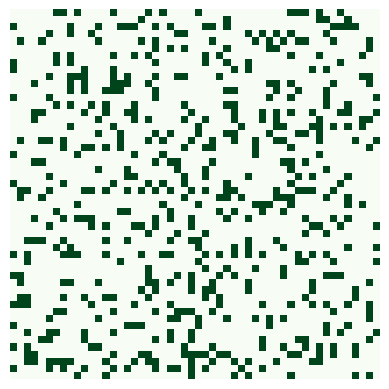

Python code for this plot:
import matplotlib.pyplot as plt
import matplotlib.animation as animation
import numpy as np

# Size of the planet
N = 50
# Probability of life on the planet
p = 0.2 
# Animation parameters
interval = 50 

# Window to look out for neighbors
window = np.array([[1,1,1],[1,0,1],[1,1,1]])

# Create a new world!
grid = np.random.choice([0,1], size=[N+2,N+2], p=[1-p,p]) 

# Update after every generation
def update(frameNum, img, grid, N): 
	
	temp = grid.copy() 
	
	for i in range(1, N+1): 
		for j in range(1, N+1): 
			
			# Count number of neighbors
			neighbors = np.einsum('ij,ij', grid[i-1:i+2,j-1:j+2], window)	
			
			# Conway's rules 
			if neighbors == 3: temp[i,j] = 1
			elif neighbors != 2: temp[i, j] = 0
	
	# No life at borders
	temp[0] = np.zeros([1,N+2])
	temp[N+1] = np.zeros([1,N+2])
	temp[:,0] = np.zeros(N+2)
	temp[:,N+1] = np.zeros(N+2)
	
	# Update frame
	img.set_data(temp) 
	grid[:] = temp[:] 
	return img, 

fig, ax = plt.subplots() 
img = ax.imshow(grid, cmap='Greens') 
ani = animation.FuncAnimation(fig, update, fargs=(img, grid, N, ), interval=interval) 
plt.axis('off')
plt.show() 